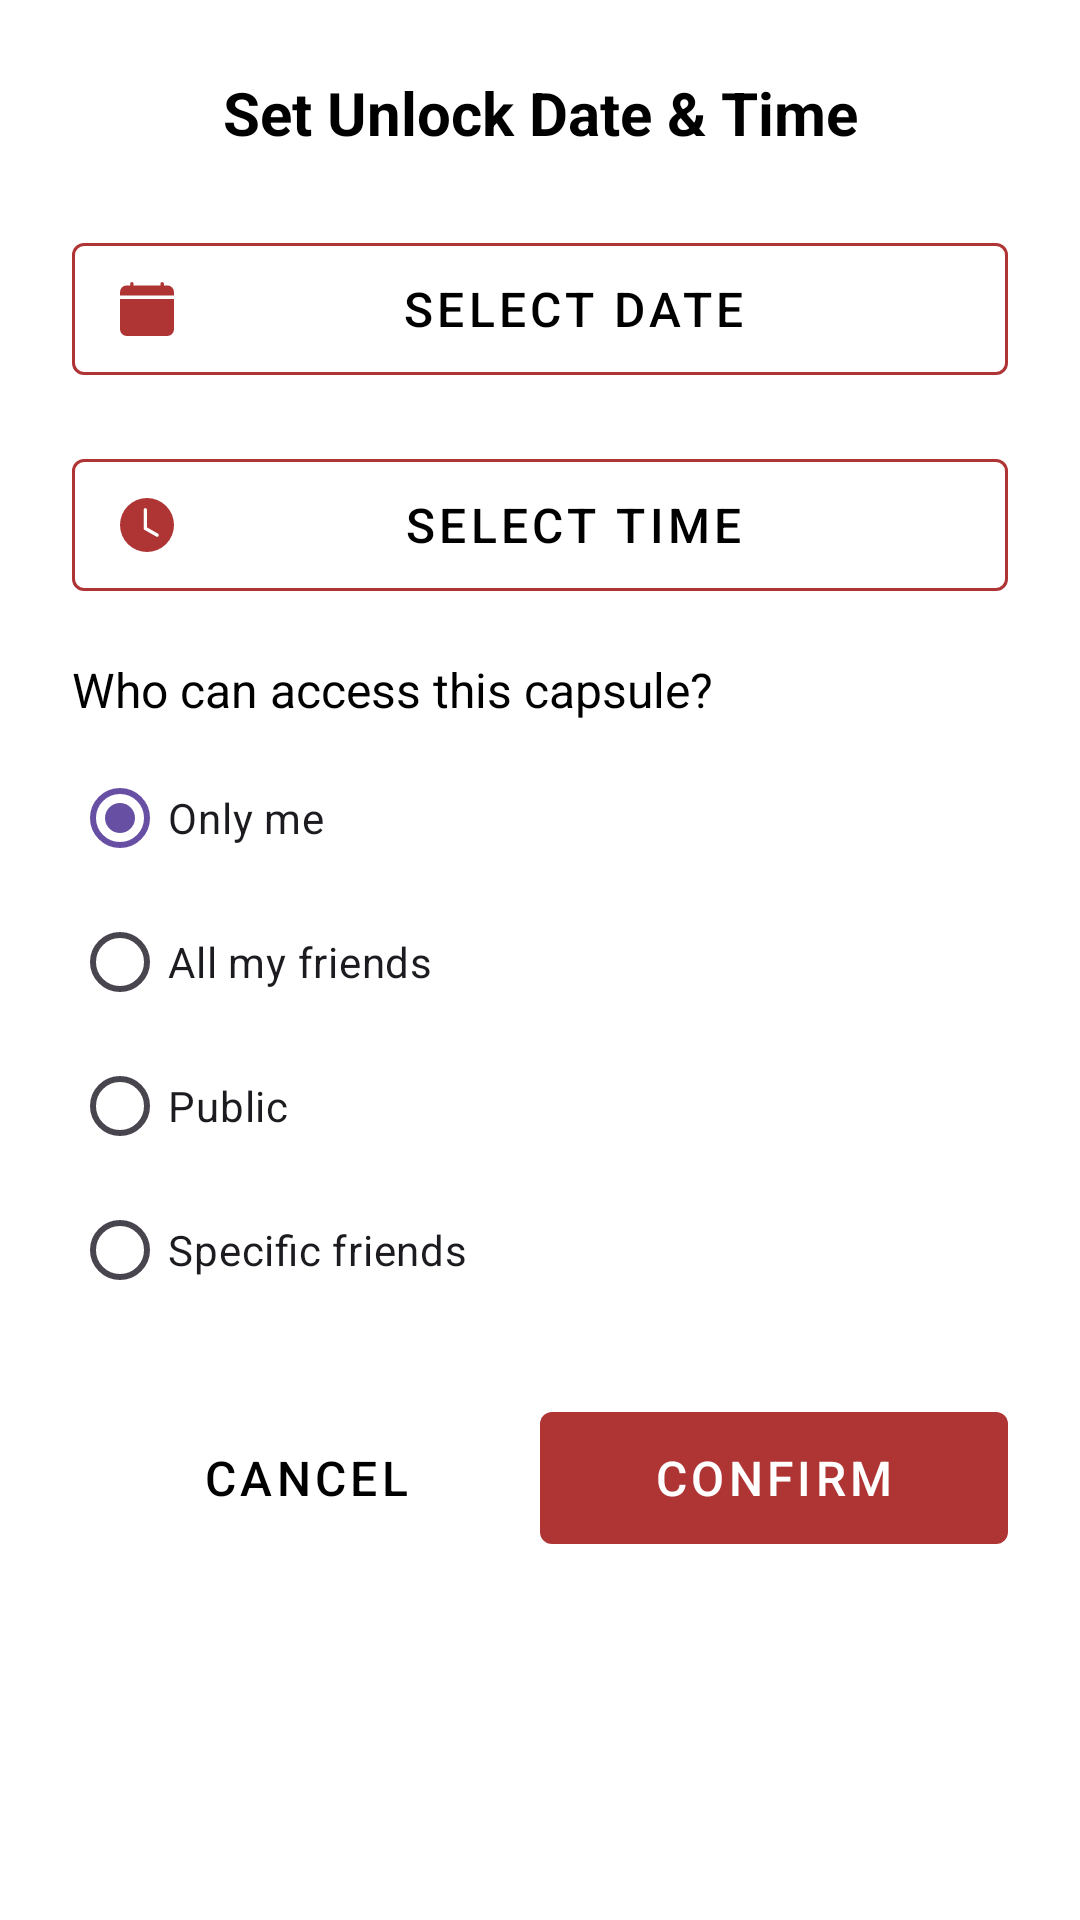

Here is an Android app screen rendered from its layout file. Give the layout XML and the strings, colors and styles it references.
<!-- AndroidManifest.xml: application theme Theme.Memoire -->
<!-- res/layout/dialog_lock_capsule.xml -->
<?xml version="1.0" encoding="utf-8"?>
<LinearLayout xmlns:android="http://schemas.android.com/apk/res/android"
    xmlns:app="http://schemas.android.com/apk/res-auto"
    android:layout_width="match_parent"
    android:layout_height="wrap_content"
    android:orientation="vertical"
    android:padding="24dp"
    android:minWidth="300dp"
    android:background="@android:color/white">

    
    <TextView
        android:layout_width="match_parent"
        android:layout_height="wrap_content"
        android:text="@string/set_unlock_date_time"
        android:textColor="@android:color/black"
        android:textSize="20sp"
        android:textStyle="bold"
        android:gravity="center"
        android:layout_marginBottom="24dp"/>

    
    <com.google.android.material.button.MaterialButton
        android:id="@+id/btnSelectDate"
        style="@style/Widget.MaterialComponents.Button.OutlinedButton"
        android:layout_width="match_parent"
        android:layout_height="56dp"
        android:layout_marginBottom="16dp"
        android:textSize="16sp"
        android:text="Select Date"
        android:textColor="@android:color/black"
        app:icon="@drawable/ic_calendar"
        app:iconTint="@color/MemoireRed"
        app:strokeColor="@color/MemoireRed"
        app:strokeWidth="1dp"/>

    
    <com.google.android.material.button.MaterialButton
        android:id="@+id/btnSelectTime"
        style="@style/Widget.MaterialComponents.Button.OutlinedButton"
        android:layout_width="match_parent"
        android:layout_height="56dp"
        android:layout_marginBottom="16dp"
        android:textSize="16sp"
        android:text="Select Time"
        android:textColor="@android:color/black"
        app:icon="@drawable/ic_clock"
        app:iconTint="@color/MemoireRed"
        app:strokeColor="@color/MemoireRed"
        app:strokeWidth="1dp"/>

    
    <TextView
        android:layout_width="match_parent"
        android:layout_height="wrap_content"
        android:text="Who can access this capsule?"
        android:textColor="@android:color/black"
        android:textSize="16sp"
        android:layout_marginBottom="8dp"/>

    <RadioGroup
        android:id="@+id/accessRadioGroup"
        android:layout_width="match_parent"
        android:layout_height="wrap_content"
        android:layout_marginBottom="16dp"
        android:orientation="vertical">

        <RadioButton
            android:id="@+id/radioPrivate"
            android:layout_width="match_parent"
            android:layout_height="wrap_content"
            android:text="Only me"
            android:checked="true"/>

        <RadioButton
            android:id="@+id/radioFriends"
            android:layout_width="match_parent"
            android:layout_height="wrap_content"
            android:text="All my friends"/>
        <RadioButton
            android:id="@+id/radioPublic"
            android:layout_width="match_parent"
            android:layout_height="wrap_content"
            android:text="Public"/>

        <RadioButton
            android:id="@+id/radioSpecific"
            android:layout_width="match_parent"
            android:layout_height="wrap_content"
            android:text="Specific friends"/>
    </RadioGroup>

    
    <LinearLayout
        android:layout_width="match_parent"
        android:layout_height="wrap_content"
        android:orientation="horizontal"
        android:layout_marginTop="8dp">

        <com.google.android.material.button.MaterialButton
            android:id="@+id/btnCancel"
            style="@style/Widget.MaterialComponents.Button.TextButton"
            android:layout_width="0dp"
            android:layout_height="56dp"
            android:layout_weight="1"
            android:textSize="16sp"
            android:text="Cancel"
            android:textColor="@android:color/black"/>

        <com.google.android.material.button.MaterialButton
            android:id="@+id/btnConfirm"
            style="@style/Widget.MaterialComponents.Button"
            android:layout_width="0dp"
            android:layout_height="56dp"
            android:layout_weight="1"
            android:textSize="16sp"
            android:text="Confirm"
            android:textColor="@android:color/white"
            android:enabled="false"
            app:backgroundTint="@color/MemoireRed"/>
    </LinearLayout>
</LinearLayout>
<!-- resources referenced by this layout -->
<resources>
  <color name="MemoireRed">#AF3535</color>
  <!-- drawable ic_calendar (drawable) -->
  <vector xmlns:android="http://schemas.android.com/apk/res/android"
      android:width="16dp"
      android:height="16dp"
      android:viewportWidth="16"
      android:viewportHeight="16">
    <path
        android:pathData="M3.5,0a0.5,0.5 0,0 1,0.5 0.5V1h8V0.5a0.5,0.5 0,0 1,1 0V1h1a2,2 0,0 1,2 2v11a2,2 0,0 1,-2 2H2a2,2 0,0 1,-2 -2V5h16V4H0V3a2,2 0,0 1,2 -2h1V0.5a0.5,0.5 0,0 1,0.5 -0.5"
        android:fillColor="@color/MemoireRed"/>
  </vector>
  <!-- drawable ic_clock (drawable) -->
  <vector xmlns:android="http://schemas.android.com/apk/res/android"
      android:width="16dp"
      android:height="16dp"
      android:viewportWidth="16"
      android:viewportHeight="16">
    <path
        android:pathData="M16,8A8,8 0,1 1,0 8a8,8 0,0 1,16 0M8,3.5a0.5,0.5 0,0 0,-1 0V9a0.5,0.5 0,0 0,0.252 0.434l3.5,2a0.5,0.5 0,0 0,0.496 -0.868L8,8.71z"
        android:fillColor="@color/MemoireRed"/>
  </vector>
  <string name="set_unlock_date_time">Set Unlock Date &amp; Time</string>
  <style name="Theme.Memoire" parent="Base.Theme.Memoire" />
  <style name="Base.Theme.Memoire" parent="Theme.Material3.DayNight.NoActionBar">
          
          
      </style>
</resources>
